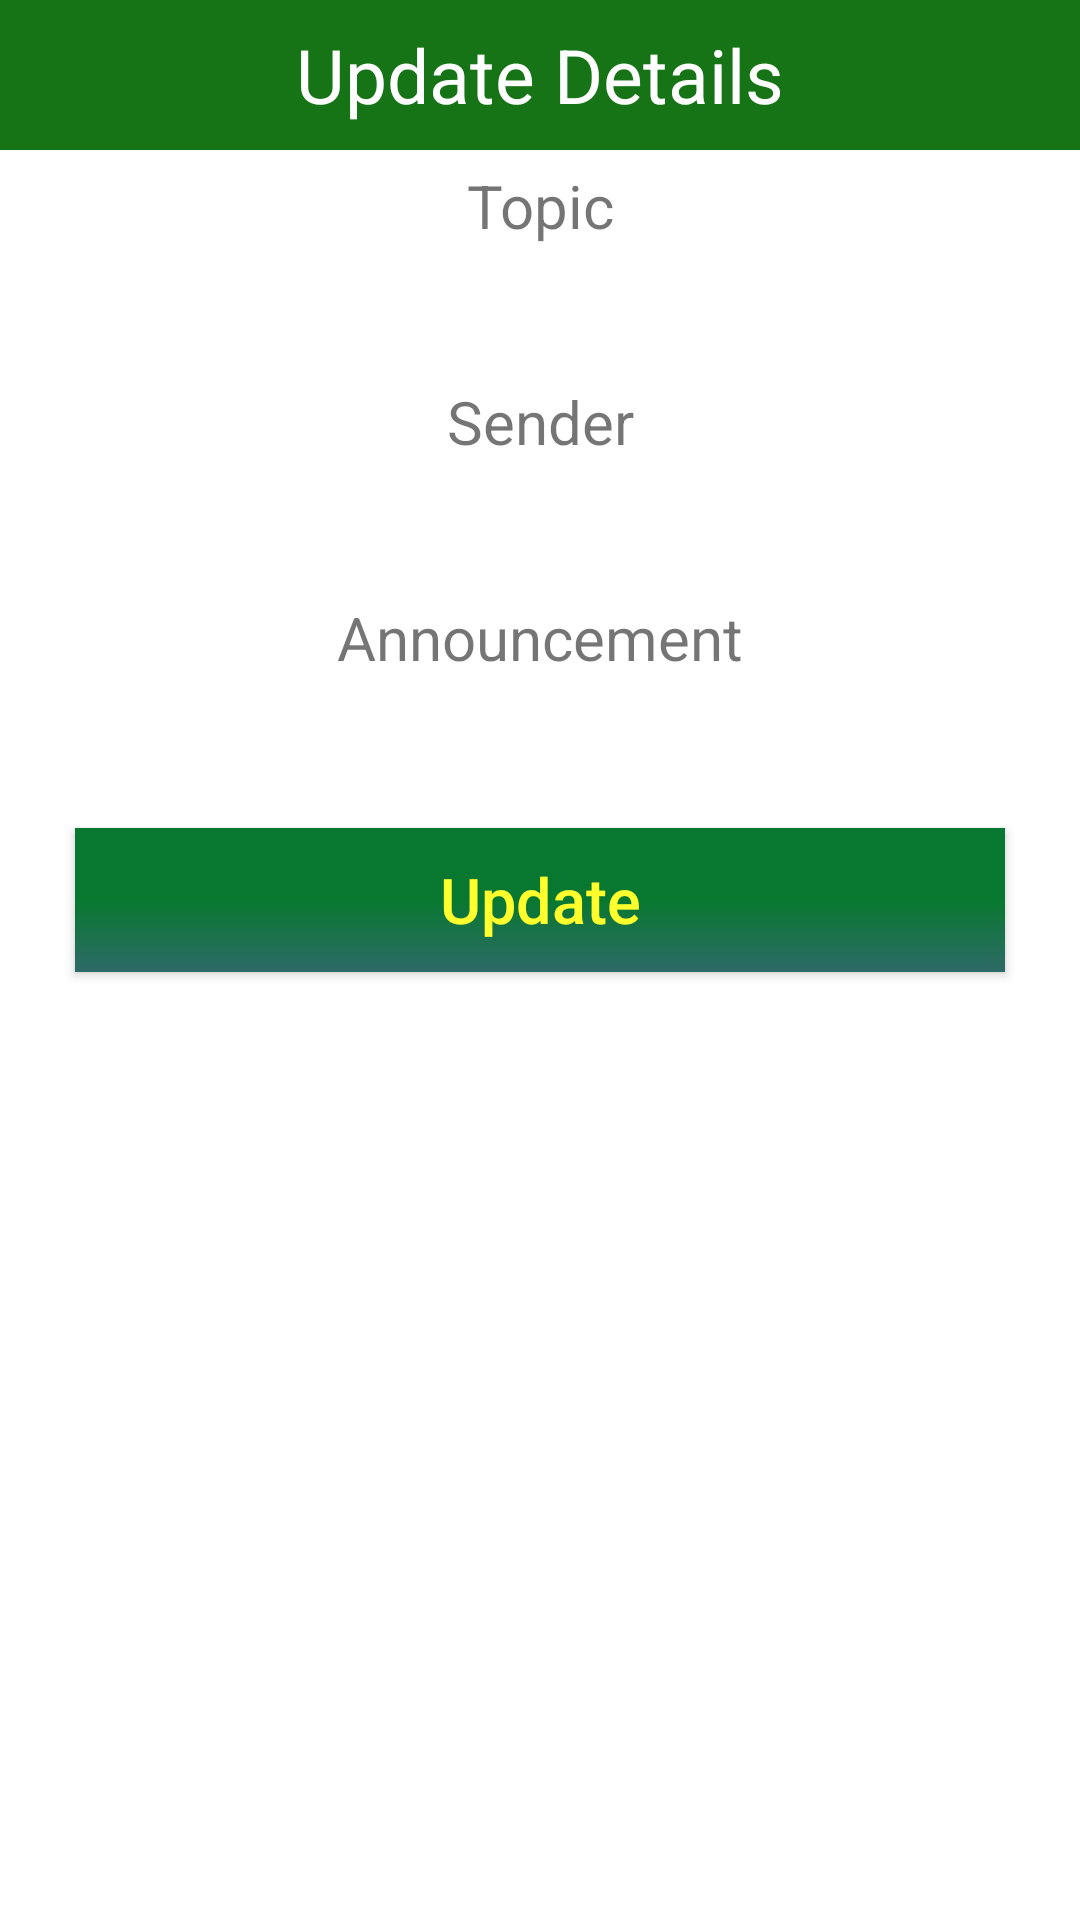

Android layout source for this screen:
<!-- AndroidManifest.xml: application theme Theme.LoginRegisterAuth -->
<!-- res/layout/feedback_popup.xml -->
<?xml version="1.0" encoding="utf-8"?>
<LinearLayout xmlns:android="http://schemas.android.com/apk/res/android"
    android:layout_width="match_parent"
    android:layout_height="match_parent"
    android:orientation="vertical">

    <TextView
        android:layout_width="match_parent"
        android:layout_height="50dp"
        android:text="Update Details"
        android:background="#167417"
        android:textSize="25dp"
        android:gravity="center"
        android:textColor="#FFF"/>

    <TextView
        android:layout_width="match_parent"
        android:layout_height="wrap_content"
        android:gravity="center"
        android:textSize="20sp"
        android:layout_marginTop="5dp"
        android:layout_marginBottom="5dp"
        android:text="Topic"/>

    <EditText
        android:layout_width="match_parent"
        android:layout_height="35dp"
        android:layout_marginLeft="10dp"
        android:layout_marginRight="10dp"
        android:background="@drawable/rounded"
        android:gravity="center"
        android:id="@+id/txtTopic"/>

    <TextView
        android:layout_width="match_parent"
        android:layout_height="wrap_content"
        android:gravity="center"
        android:textSize="20sp"
        android:layout_marginTop="5dp"
        android:layout_marginBottom="5dp"
        android:text="Sender"/>

    <EditText
        android:layout_width="match_parent"
        android:layout_height="35dp"
        android:layout_marginLeft="10dp"
        android:layout_marginRight="10dp"
        android:background="@drawable/rounded"
        android:gravity="center"
        android:id="@+id/txtSender"/>

    <TextView
        android:layout_width="match_parent"
        android:layout_height="wrap_content"
        android:gravity="center"
        android:textSize="20sp"
        android:layout_marginTop="5dp"
        android:layout_marginBottom="5dp"
        android:text="Announcement"/>

    <EditText
        android:layout_width="match_parent"
        android:layout_height="35dp"
        android:layout_marginLeft="10dp"
        android:layout_marginRight="10dp"
        android:background="@drawable/rounded"
        android:gravity="center"
        android:id="@+id/txtMessage"/>

    <androidx.appcompat.widget.AppCompatButton
        android:id="@+id/UpdateBtn"
        android:layout_width="match_parent"
        android:layout_height="wrap_content"
        android:layout_marginLeft="25dp"
        android:layout_marginTop="10dp"
        android:layout_marginRight="25dp"
        android:background="@drawable/bg_login"
        android:textColor="@color/yellow"
        android:gravity="center"
        android:text="Update"
        android:textAllCaps="false"
        android:textSize="21dp" />

</LinearLayout>
<!-- resources referenced by this layout -->
<resources>
  <color name="yellow">#FFFF2E</color>
  <!-- drawable bg_login (drawable) -->
  <?xml version="1.0" encoding="utf-8"?>
  <shape xmlns:android="http://schemas.android.com/apk/res/android" android:shape="rectangle" >
      <gradient
          android:startColor="#2e6a67"
          android:centerColor="#087830"
          android:endColor="#087830"
          android:angle="90"/>
      <corners
          android:radius="0dp"/>
  
  
  </shape>
  <style name="Theme.LoginRegisterAuth" parent="Theme.MaterialComponents.DayNight.NoActionBar">
          
          <item name="colorPrimary">@color/purple_500</item>
          <item name="colorPrimaryVariant">@color/purple_700</item>
          <item name="colorOnPrimary">@color/white</item>
          
          <item name="colorSecondary">@color/teal_200</item>
          <item name="colorSecondaryVariant">@color/teal_700</item>
          <item name="colorOnSecondary">@color/black</item>
          
          <item name="android:statusBarColor" tools:targetApi="l">?attr/colorPrimaryVariant</item>
          
      </style>
  <color name="purple_500">#FF6200EE</color>
  <color name="purple_700">#FF3700B3</color>
  <color name="white">#FFFFFFFF</color>
  <color name="teal_200">#FF03DAC5</color>
  <color name="teal_700">#FF018786</color>
  <color name="black">#FF000000</color>
</resources>
